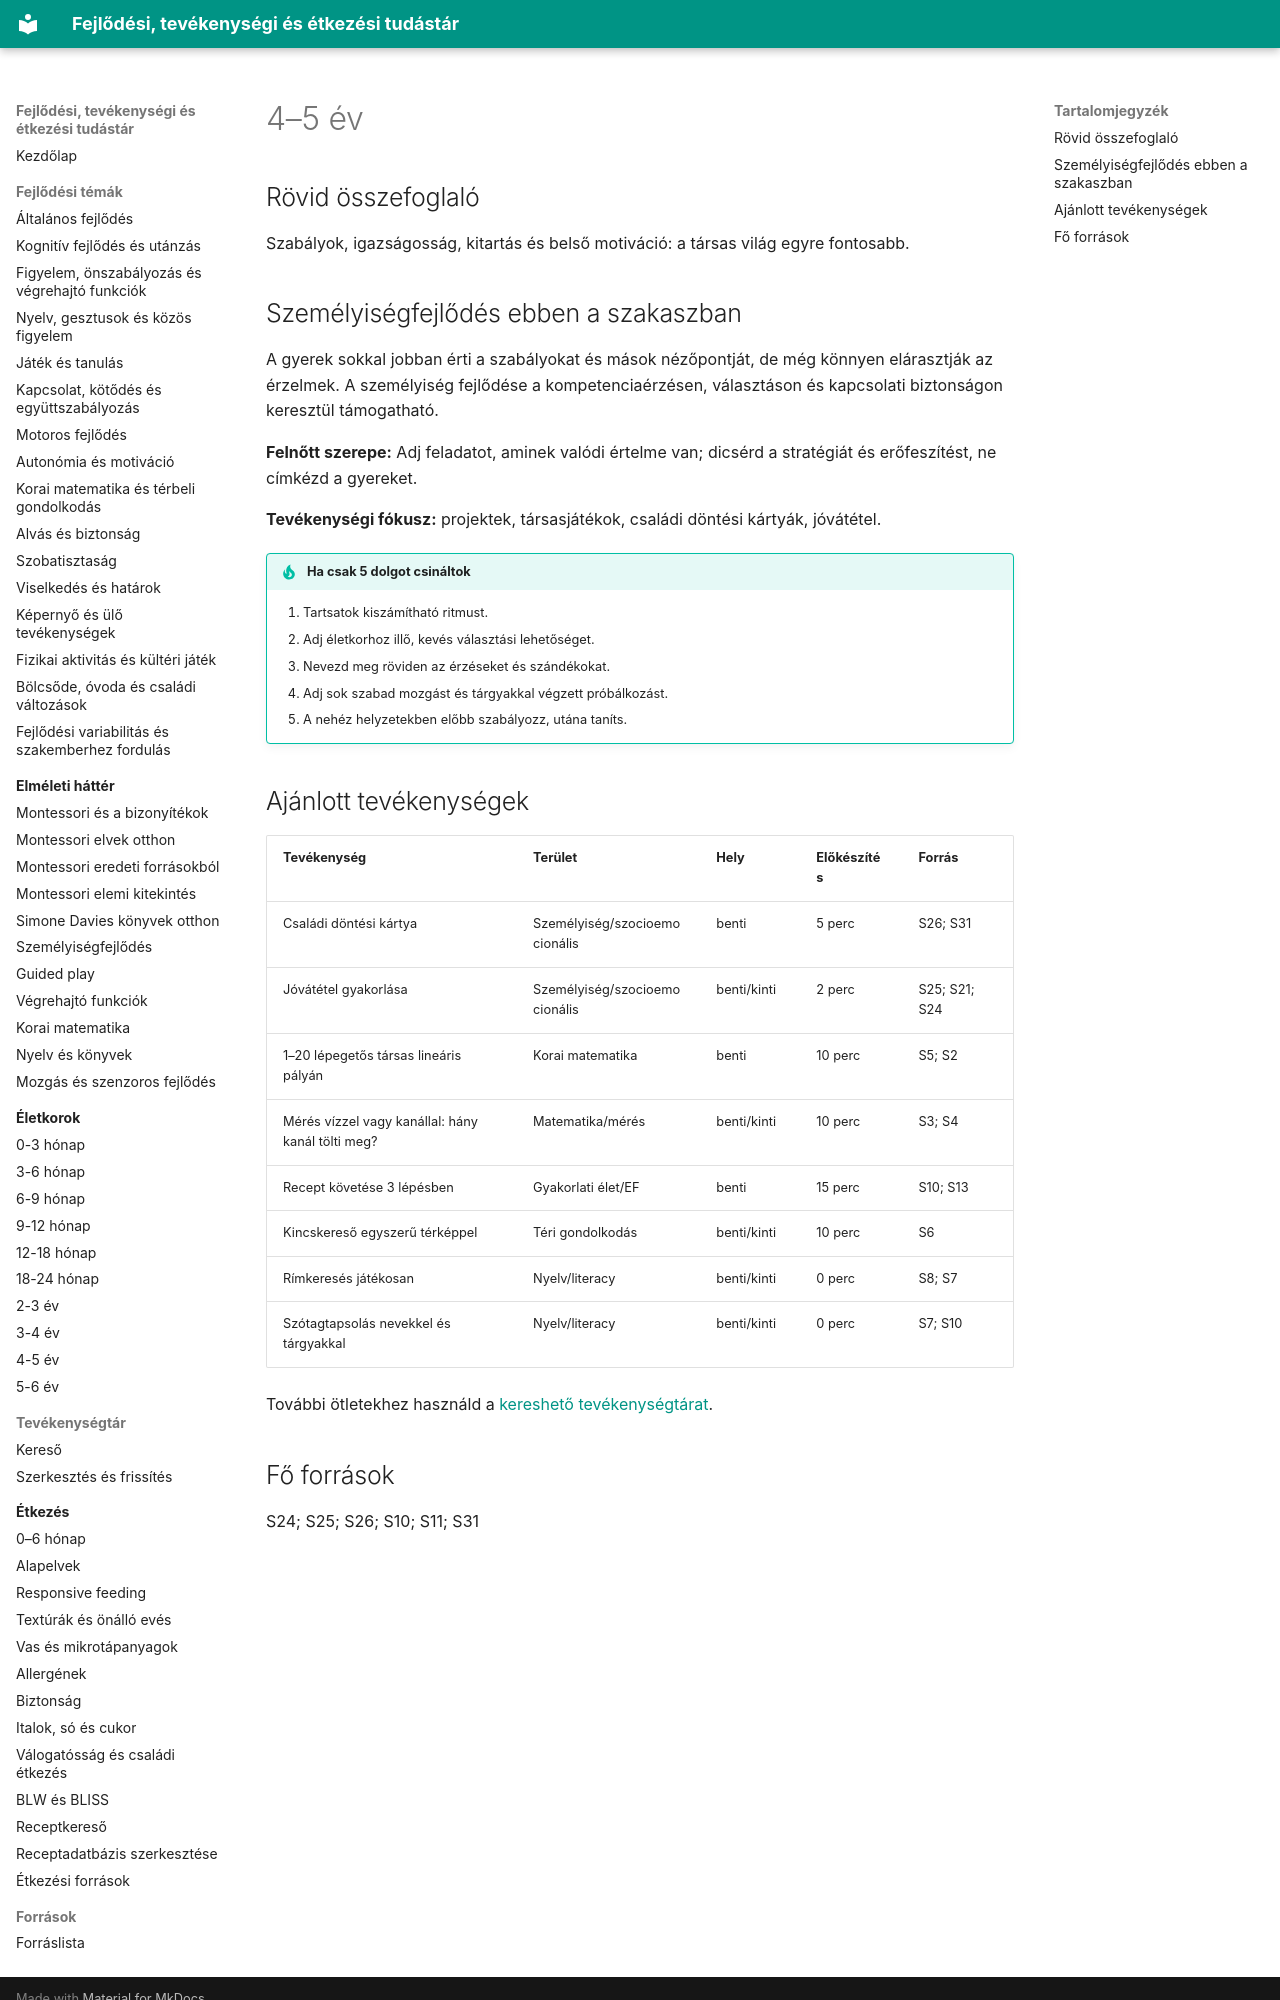

repository: fabiandav2121/fejlodes · page: 02_eletkorok/4-5-ev/index.html · generator: mkdocs

# 4–5 év

## Rövid összefoglaló

Szabályok, igazságosság, kitartás és belső motiváció: a társas világ egyre fontosabb.

## Személyiségfejlődés ebben a szakaszban

A gyerek sokkal jobban érti a szabályokat és mások nézőpontját, de még könnyen elárasztják az érzelmek. A személyiség fejlődése a kompetenciaérzésen, választáson és kapcsolati biztonságon keresztül támogatható.

**Felnőtt szerepe:** Adj feladatot, aminek valódi értelme van; dicsérd a stratégiát és erőfeszítést, ne címkézd a gyereket.

**Tevékenységi fókusz:** projektek, társasjátékok, családi döntési kártyák, jóvátétel.

!!! tip "Ha csak 5 dolgot csináltok"
    1. Tartsatok kiszámítható ritmust.
    2. Adj életkorhoz illő, kevés választási lehetőséget.
    3. Nevezd meg röviden az érzéseket és szándékokat.
    4. Adj sok szabad mozgást és tárgyakkal végzett próbálkozást.
    5. A nehéz helyzetekben előbb szabályozz, utána taníts.

## Ajánlott tevékenységek

| Tevékenység | Terület | Hely | Előkészítés | Forrás |
|---|---|---|---|---|
| Családi döntési kártya | Személyiség/szocioemocionális | benti | 5 perc | S26; S31 |
| Jóvátétel gyakorlása | Személyiség/szocioemocionális | benti/kinti | 2 perc | S25; S21; S24 |
| 1–20 lépegetős társas lineáris pályán | Korai matematika | benti | 10 perc | S5; S2 |
| Mérés vízzel vagy kanállal: hány kanál tölti meg? | Matematika/mérés | benti/kinti | 10 perc | S3; S4 |
| Recept követése 3 lépésben | Gyakorlati élet/EF | benti | 15 perc | S10; S13 |
| Kincskereső egyszerű térképpel | Téri gondolkodás | benti/kinti | 10 perc | S6 |
| Rímkeresés játékosan | Nyelv/literacy | benti/kinti | 0 perc | S8; S7 |
| Szótagtapsolás nevekkel és tárgyakkal | Nyelv/literacy | benti/kinti | 0 perc | S7; S10 |

További ötletekhez használd a [kereshető tevékenységtárat](../03_tevekenysegek/kereso.md).
